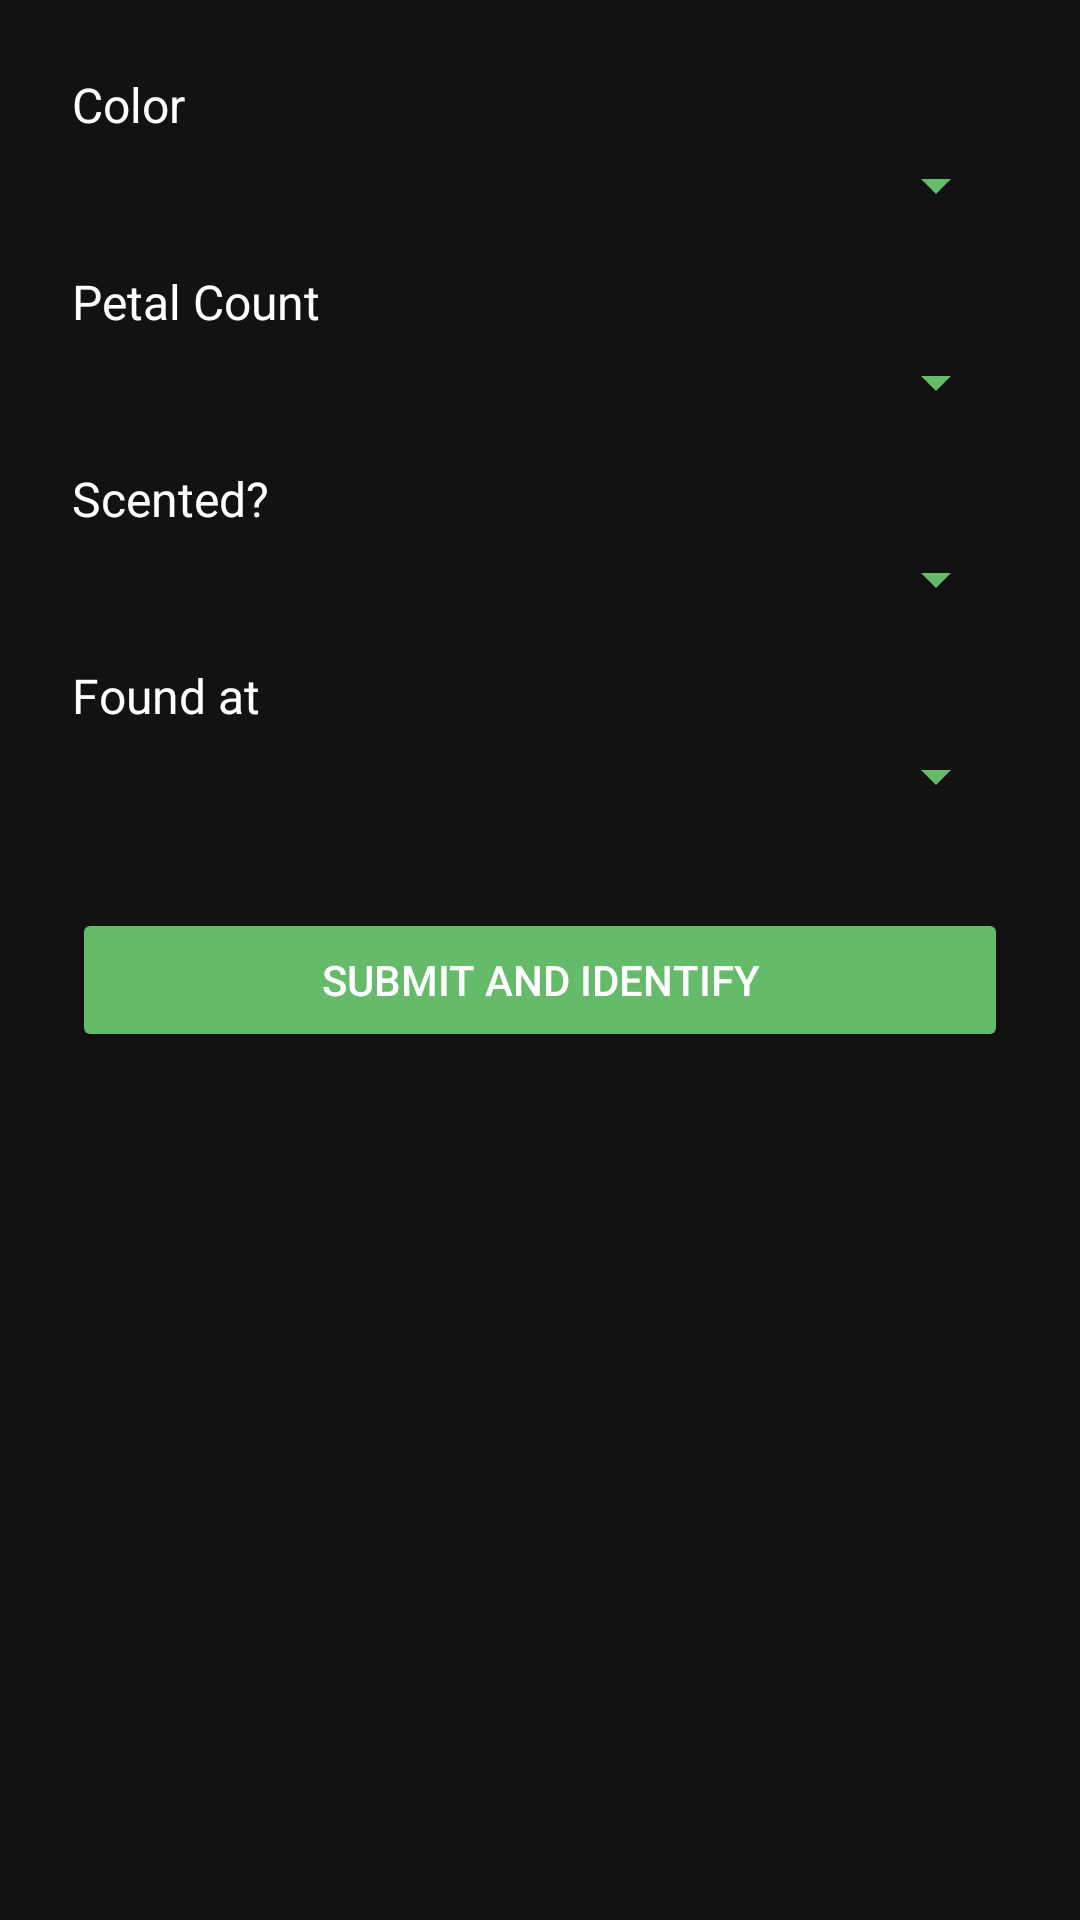

Android layout source for this screen:
<!-- AndroidManifest.xml: application theme Theme.Flory -->
<!-- res/layout/activity_text_input.xml -->
<?xml version="1.0" encoding="utf-8"?>
<ScrollView xmlns:android="http://schemas.android.com/apk/res/android"
    android:layout_width="match_parent"
    android:layout_height="match_parent"
    android:background="#121212">

    <LinearLayout
        android:layout_width="match_parent"
        android:layout_height="wrap_content"
        android:orientation="vertical"
        android:padding="24dp">

        <TextView
            android:text="Color"
            android:textColor="#FFFFFF"
            android:textSize="16sp"
            android:layout_marginBottom="4dp"
            android:layout_width="wrap_content"
            android:layout_height="wrap_content" />

        <Spinner
            android:id="@+id/spinner_color"
            android:layout_width="match_parent"
            android:layout_height="wrap_content"
            android:backgroundTint="#66BB6A"
            android:popupBackground="#333333"
            android:layout_marginBottom="16dp" />

        <TextView
            android:text="Petal Count"
            android:textColor="#FFFFFF"
            android:textSize="16sp"
            android:layout_marginBottom="4dp"
            android:layout_width="wrap_content"
            android:layout_height="wrap_content" />

        <Spinner
            android:id="@+id/spinner_petals"
            android:layout_width="match_parent"
            android:layout_height="wrap_content"
            android:backgroundTint="#66BB6A"
            android:popupBackground="#333333"
            android:layout_marginBottom="16dp" />

        <TextView
            android:text="Scented?"
            android:textColor="#FFFFFF"
            android:textSize="16sp"
            android:layout_marginBottom="4dp"
            android:layout_width="wrap_content"
            android:layout_height="wrap_content" />

        <Spinner
            android:id="@+id/spinner_smell"
            android:layout_width="match_parent"
            android:layout_height="wrap_content"
            android:backgroundTint="#66BB6A"
            android:popupBackground="#333333"
            android:layout_marginBottom="16dp" />

        <TextView
            android:text="Found at"
            android:textColor="#FFFFFF"
            android:textSize="16sp"
            android:layout_marginBottom="4dp"
            android:layout_width="wrap_content"
            android:layout_height="wrap_content" />

        <Spinner
            android:id="@+id/spinner_location"
            android:layout_width="match_parent"
            android:layout_height="wrap_content"
            android:backgroundTint="#66BB6A"
            android:popupBackground="#333333"
            android:layout_marginBottom="32dp" />

        <Button
            android:id="@+id/btn_submit"
            android:layout_width="match_parent"
            android:layout_height="wrap_content"
            android:text="SUBMIT AND IDENTIFY"
            android:textAllCaps="true"
            android:backgroundTint="#66BB6A"
            android:textColor="#FFFFFF"
            android:padding="12dp" />

    </LinearLayout>
</ScrollView>
<!-- resources referenced by this layout -->
<resources>
  <style name="Theme.Flory" parent="Theme.MaterialComponents.DayNight.DarkActionBar">
          <item name="android:colorBackground">#121212</item>
          <item name="android:textColor">#FFFFFF</item>
          <item name="colorPrimary">#66BB6A</item> 
          <item name="colorPrimaryVariant">#388E3C</item>
          <item name="colorOnPrimary">#FFFFFF</item>
          <item name="colorSecondary">#A5D6A7</item>
      </style>
</resources>
